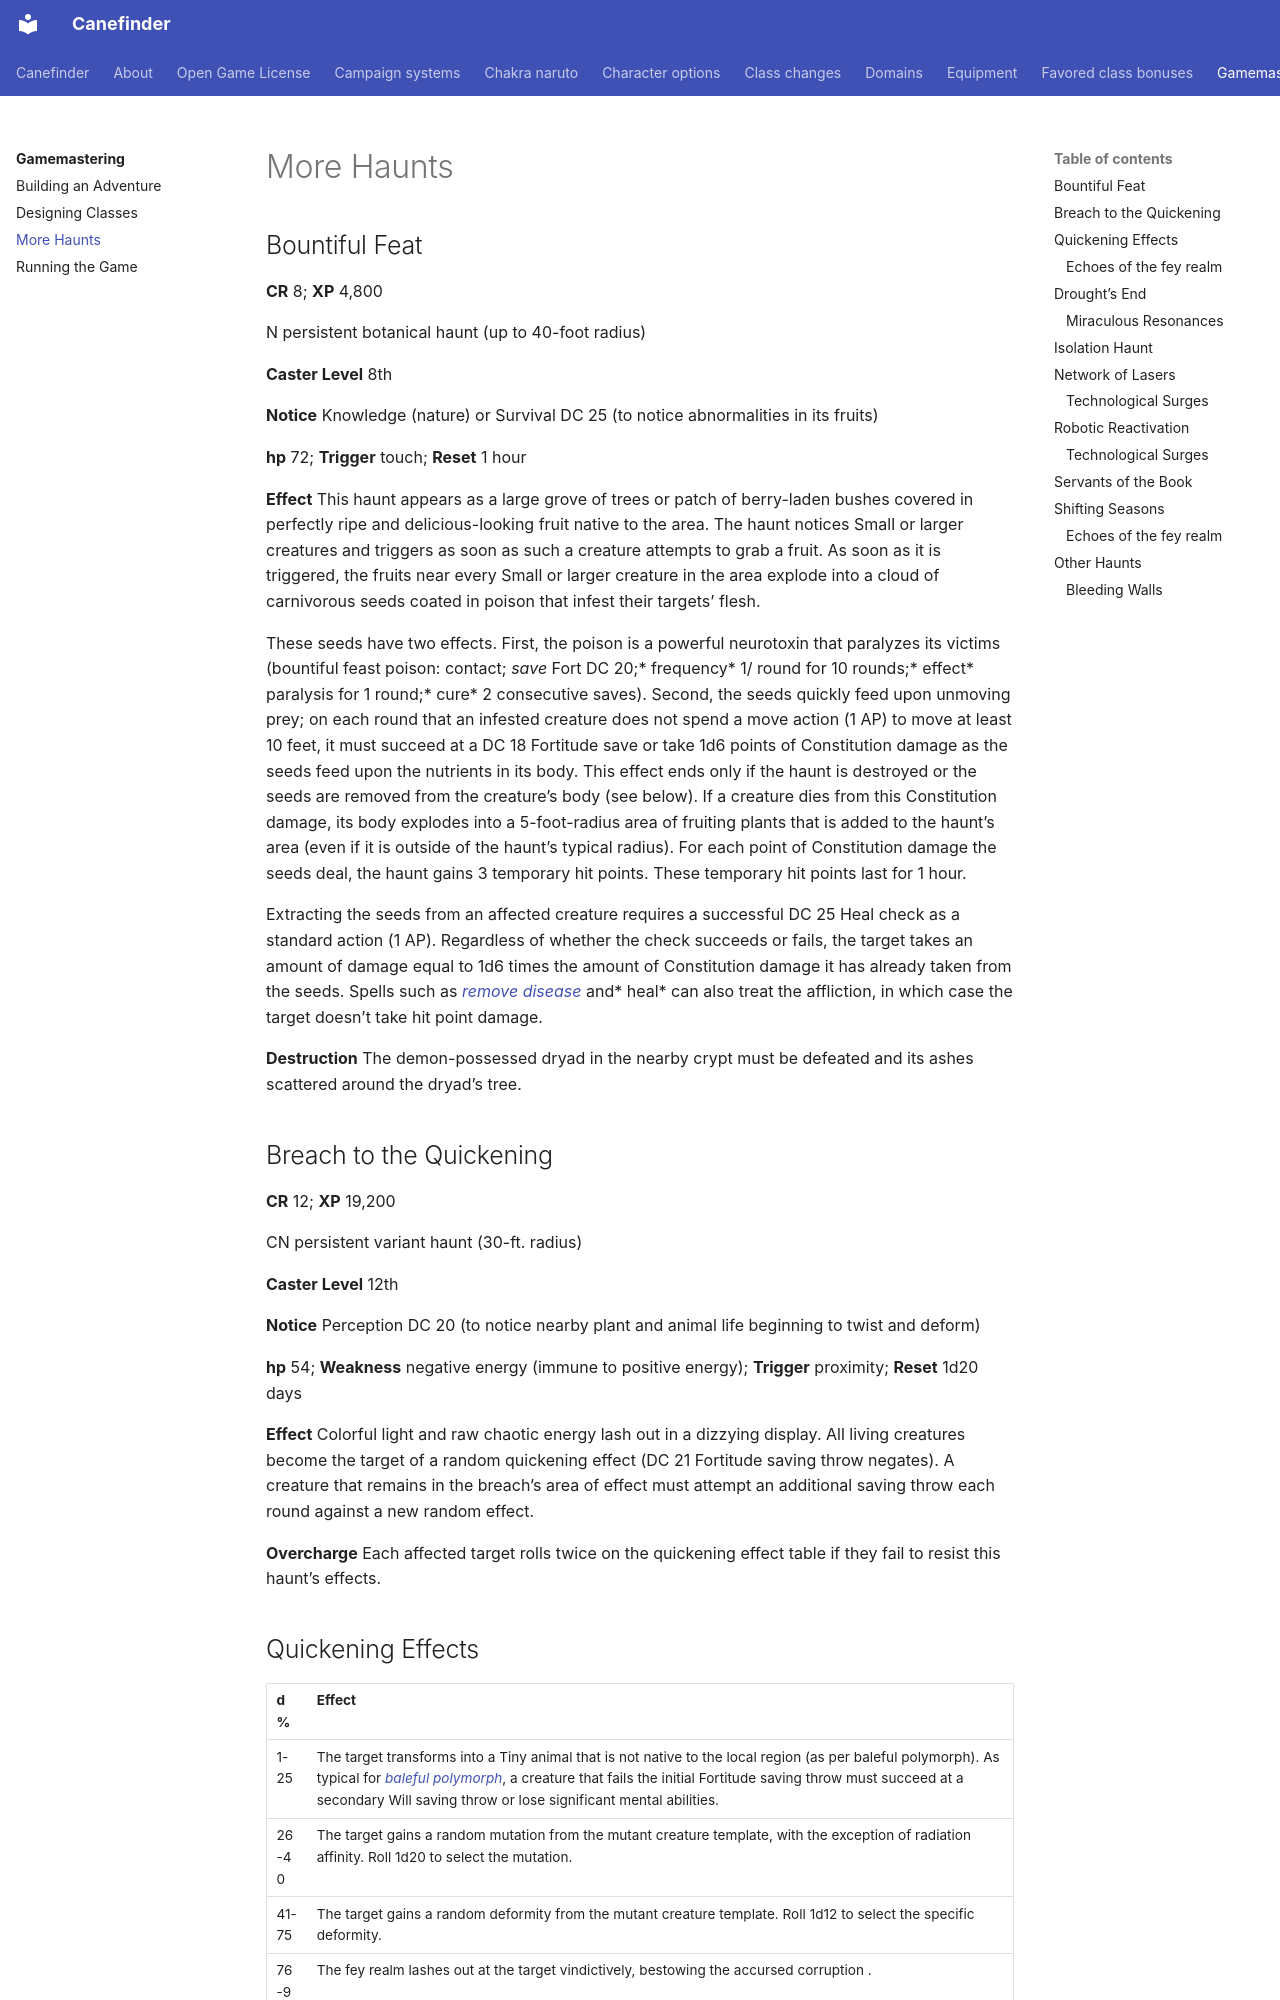

repository: canefinderhouserules/Canefinderhouserules · page: gamemastering/more-haunts/index.html · generator: mkdocs

# More Haunts

## Bountiful Feat

**CR** 8; **XP** 4,800

N persistent botanical haunt (up to 40-foot radius)

**Caster Level** 8th

**Notice** Knowledge (nature) or Survival DC 25 (to notice abnormalities in its fruits)

**hp** 72; **Trigger** touch; **Reset** 1 hour

**Effect** This haunt appears as a large grove of trees or patch of berry-laden bushes covered in perfectly ripe and delicious-looking fruit native to the area. The haunt notices Small or larger creatures and triggers as soon as such a creature attempts to grab a fruit. As soon as it is triggered, the fruits near every Small or larger creature in the area explode into a cloud of carnivorous seeds coated in poison that infest their targets’ flesh.

These seeds have two effects. First, the poison is a powerful neurotoxin that paralyzes its victims (bountiful feast poison: contact; *save* Fort DC 20;* frequency* 1/ round for 10 rounds;* effect* paralysis for 1 round;* cure* 2 consecutive saves). Second, the seeds quickly feed upon unmoving prey; on each round that an infested creature does not spend a move action (1 AP) to move at least 10 feet, it must succeed at a DC 18 Fortitude save or take 1d6 points of Constitution damage as the seeds feed upon the nutrients in its body. This effect ends only if the haunt is destroyed or the seeds are removed from the creature’s body (see below). If a creature dies from this Constitution damage, its body explodes into a 5-foot-radius area of fruiting plants that is added to the haunt’s area (even if it is outside of the haunt’s typical radius). For each point of Constitution damage the seeds deal, the haunt gains 3 temporary hit points. These temporary hit points last for 1 hour.

Extracting the seeds from an affected creature requires a successful DC 25 Heal check as a standard action (1 AP). Regardless of whether the check succeeds or fails, the target takes an amount of damage equal to 1d6 times the amount of Constitution damage it has already taken from the seeds. Spells such as [*remove disease*](../magic/spells/remove-disease.md) and* heal* can also treat the affliction, in which case the target doesn’t take hit point damage.

**Destruction** The demon-possessed dryad in the nearby crypt must be defeated and its ashes scattered around the dryad’s tree.

## Breach to the Quickening

**CR** 12; **XP** 19,200

CN persistent variant haunt (30-ft. radius)

**Caster Level** 12th

**Notice** Perception DC 20 (to notice nearby plant and animal life beginning to twist and deform)

**hp** 54; **Weakness** negative energy (immune to positive energy); **Trigger** proximity; **Reset** 1d20 days

**Effect** Colorful light and raw chaotic energy lash out in a dizzying display. All living creatures become the target of a random quickening effect (DC 21 Fortitude saving throw negates). A creature that remains in the breach’s area of effect must attempt an additional saving throw each round against a new random effect.

**Overcharge** Each affected target rolls twice on the quickening effect table if they fail to resist this haunt’s effects.
